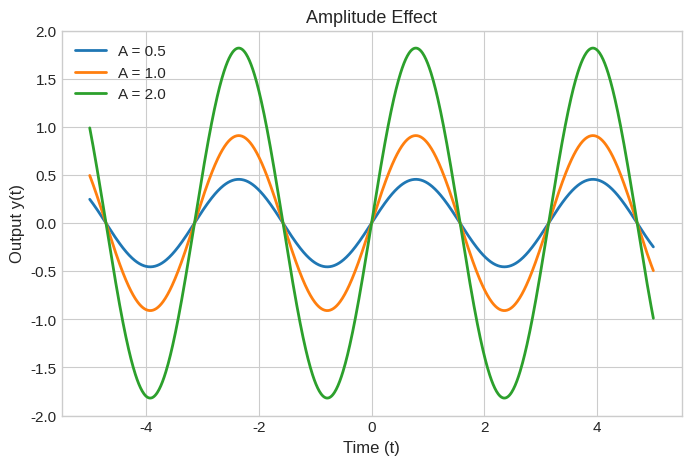
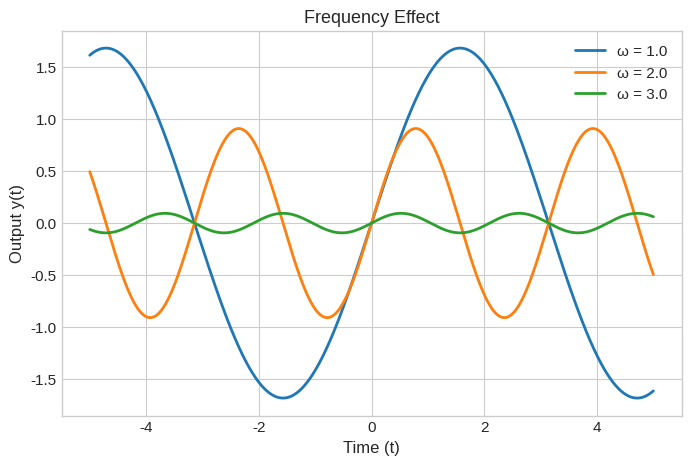
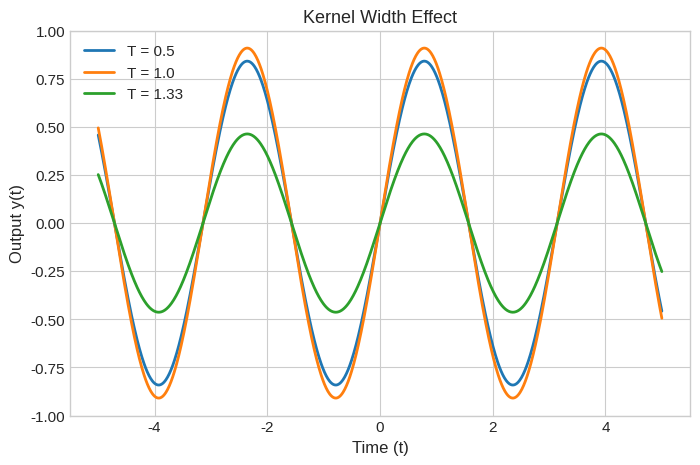
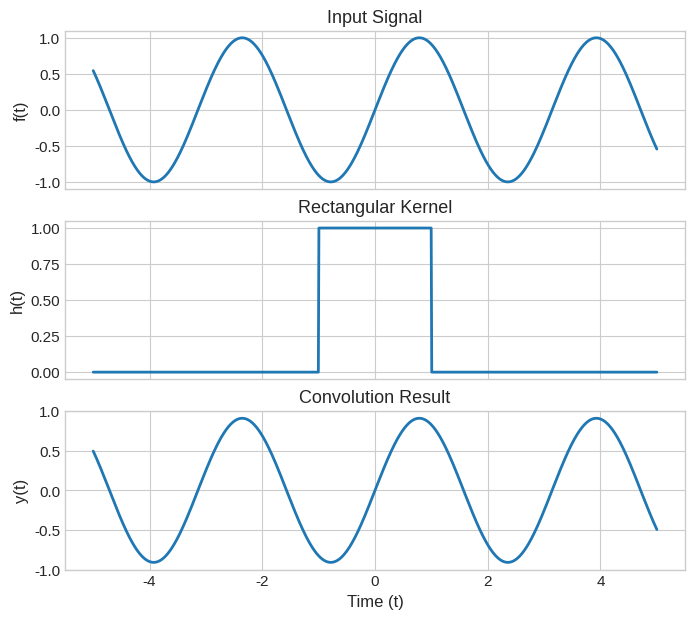
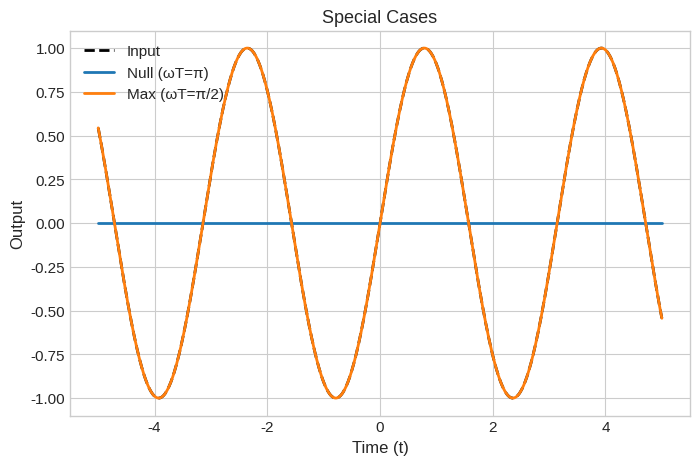
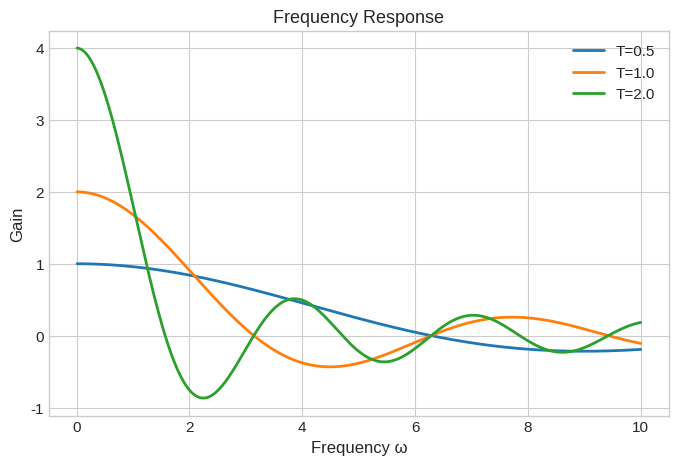

Write the Python code that produced these figures, in order.
import numpy as np
import matplotlib.pyplot as plt
import os

if not os.path.exists('figures'):
    os.makedirs('figures')

plt.style.use('seaborn-v0_8-whitegrid')
plt.rcParams.update({
    'font.size': 11,
    'axes.labelsize': 12,
    'axes.titlesize': 13,
    'figure.figsize': (8, 5),
    'lines.linewidth': 2
})

A = 1.0
omega = 2.0
phi = 0.0
T = 1.0
t = np.linspace(-5, 5, 1000)

def inputSignal(t, A, omega, phi):
    return A * np.sin(omega * t + phi)

def rectKernel(t, T):
    return np.where((t >= -T) & (t <= T), 1, 0)

def convResult(t, A, omega, phi, T):
    return (2*A/omega) * np.sin(omega*T) * np.sin(omega*t + phi)

def plotAmplitudeEffect():
    A_values = [0.5, 1.0, 2.0]
    fig, ax = plt.subplots()
    for A_val in A_values:
        ax.plot(t, convResult(t, A_val, omega, phi, T), label=f'A = {A_val}')
    ax.set(xlabel='Time (t)', ylabel='Output y(t)', title='Amplitude Effect')
    ax.legend()
    plt.savefig('figures/amplitude_effect.png', dpi=300)
    plt.close()

def plotFrequencyEffect():
    omega_values = [1.0, 2.0, 3.0]
    fig, ax = plt.subplots()
    for omega_val in omega_values:
        ax.plot(t, convResult(t, A, omega_val, phi, T), label=f'ω = {omega_val}')
    ax.set(xlabel='Time (t)', ylabel='Output y(t)', title='Frequency Effect')
    ax.legend()
    plt.savefig('figures/frequency_effect.png', dpi=300)
    plt.close()

def plotKernelWidthEffect():
    T_values = [0.5, 1.0, 1.33]
    fig, ax = plt.subplots()
    for T_val in T_values:
        ax.plot(t, convResult(t, A, omega, phi, T_val), label=f'T = {T_val}')
    ax.set(xlabel='Time (t)', ylabel='Output y(t)', title='Kernel Width Effect')
    ax.legend()
    plt.savefig('figures/kernel_width_effect.png', dpi=300)
    plt.close()

def plotInputKernelOutput():
    fig, (ax1, ax2, ax3) = plt.subplots(3, 1, figsize=(8, 7), sharex=True)
    ax1.plot(t, inputSignal(t, A, omega, phi))
    ax1.set(ylabel='f(t)', title='Input Signal')
    ax2.plot(t, rectKernel(t, T))
    ax2.set(ylabel='h(t)', title='Rectangular Kernel')
    ax3.plot(t, convResult(t, A, omega, phi, T))
    ax3.set(xlabel='Time (t)', ylabel='y(t)', title='Convolution Result')
    plt.savefig('figures/input_kernel_output.png', dpi=300)
    plt.close()

def plotSpecialCases():
    fig, ax = plt.subplots()
    ax.plot(t, inputSignal(t, A, omega, phi), 'k--', label='Input')
    ax.plot(t, convResult(t, A, omega, phi, np.pi/omega), label='Null (ωT=π)')
    ax.plot(t, convResult(t, A, omega, phi, np.pi/(2*omega)), label='Max (ωT=π/2)')
    ax.set(xlabel='Time (t)', ylabel='Output', title='Special Cases')
    ax.legend()
    plt.savefig('figures/special_cases.png', dpi=300)
    plt.close()

def plotFrequencyResponse():
    omega_range = np.linspace(0.01, 10, 1000)
    fig, ax = plt.subplots()
    for T_val in [0.5, 1.0, 2.0]:
        H = 2 * np.sin(omega_range * T_val) / omega_range
        H[0] = 2 * T_val
        ax.plot(omega_range, H, label=f'T={T_val}')
    ax.set(xlabel='Frequency ω', ylabel='Gain', title='Frequency Response')
    ax.legend()
    plt.savefig('figures/frequency_response.png', dpi=300)
    plt.close()

plotAmplitudeEffect()
plotFrequencyEffect()
plotKernelWidthEffect()
plotInputKernelOutput()
plotSpecialCases()
plotFrequencyResponse()
